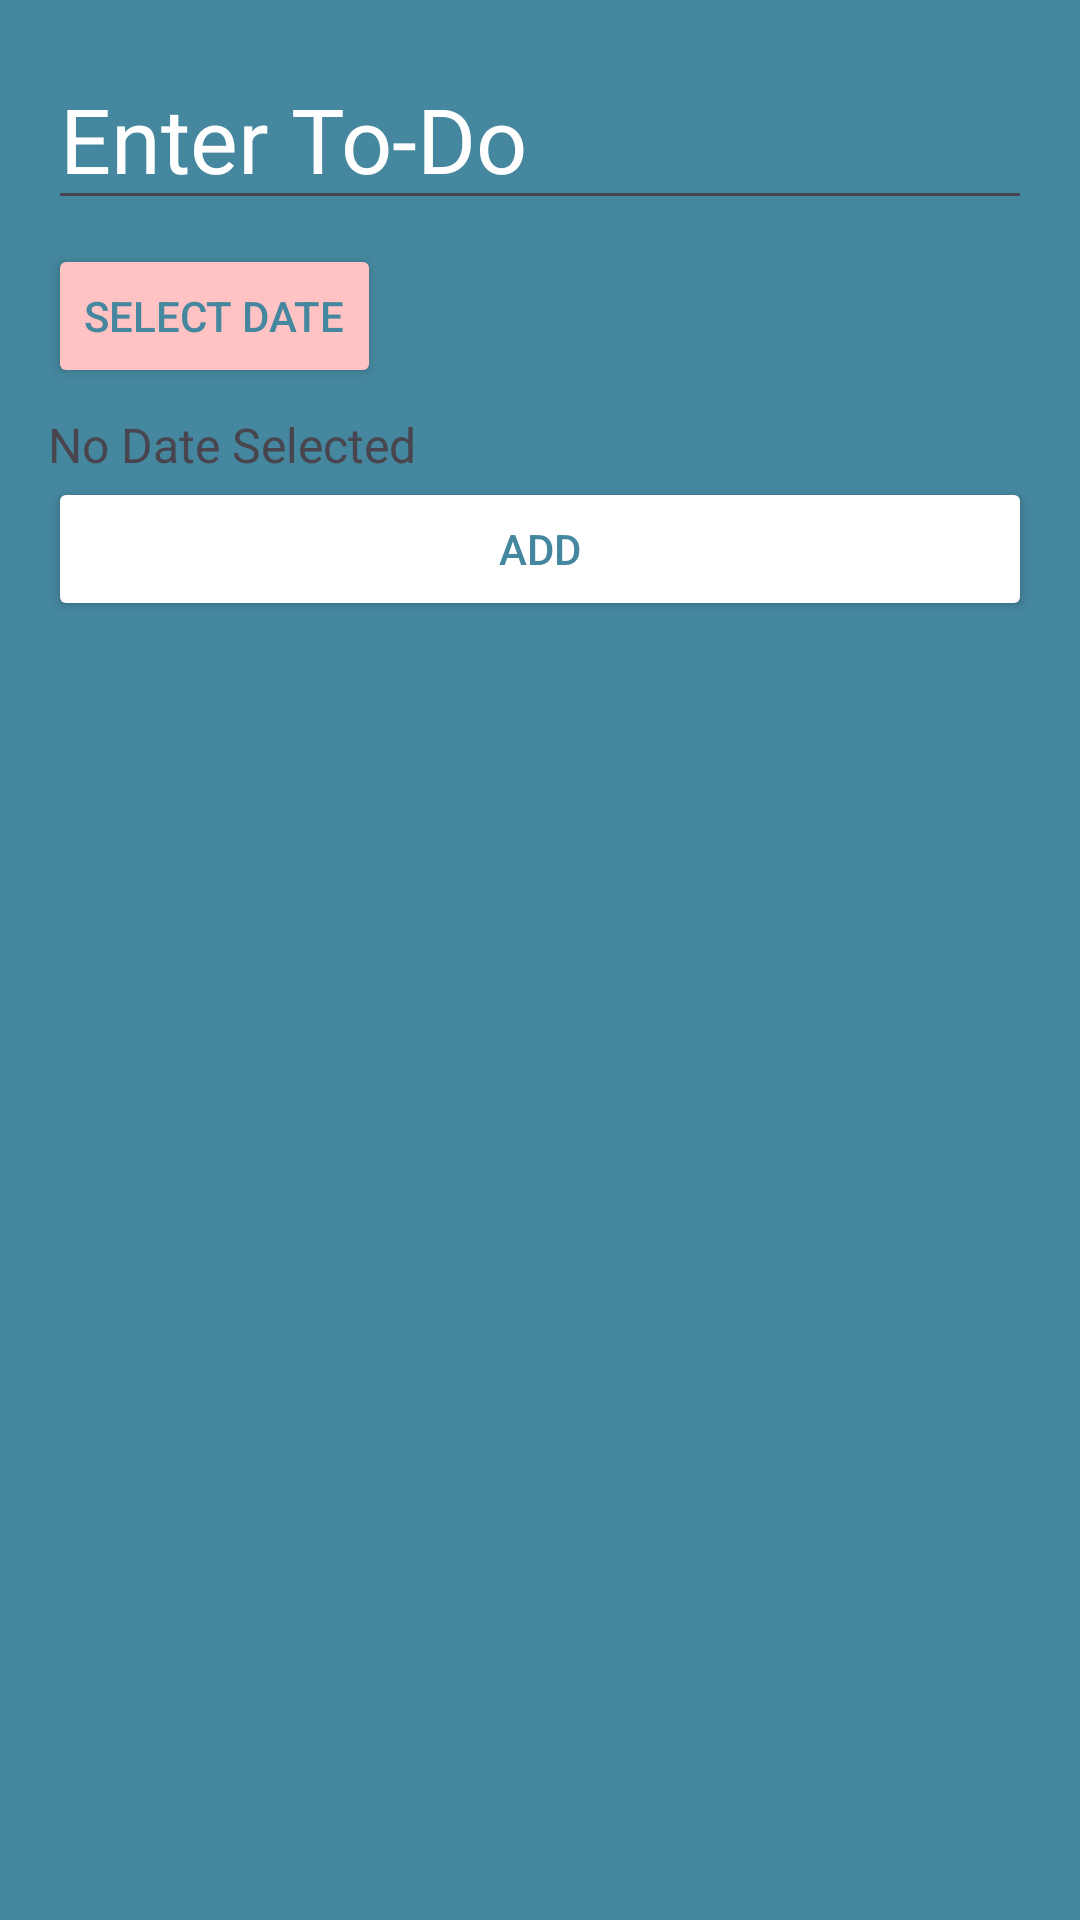

Layout XML and referenced resources for this Android screen:
<!-- AndroidManifest.xml: application theme Theme.Unlist -->
<!-- res/layout/dialog_add_todo.xml -->
<?xml version="1.0" encoding="utf-8"?>
<LinearLayout xmlns:android="http://schemas.android.com/apk/res/android"
    android:layout_width="match_parent"
    android:layout_height="wrap_content"
    android:orientation="vertical"
    android:background="@color/lightgreen"
    android:padding="16dp">

    <EditText
        android:id="@+id/todoEditText"
        android:layout_width="match_parent"
        android:layout_height="wrap_content"
        android:textColor="@color/white"
        android:textSize="30dp"
        android:textColorHint="@color/white"
        android:hint="Enter To-Do" />

    <Button
        android:id="@+id/selectDateButton"
        android:layout_width="wrap_content"
        android:layout_height="wrap_content"
        android:text="Select Date"
        android:backgroundTint="@color/pink"
        android:textColor="@color/lightgreen"
        android:layout_marginTop="8dp"/>

    <TextView
        android:id="@+id/dateTextView"
        android:layout_width="match_parent"
        android:layout_height="wrap_content"
        android:layout_marginTop="8dp"
        android:text="No Date Selected"
        android:textSize="16sp"/>

    <Button
        android:id="@+id/addButton"
        android:layout_width="match_parent"
        android:layout_height="wrap_content"
        android:backgroundTint="@color/white"
        android:textColor="@color/lightgreen"
        android:text="Add" />
</LinearLayout>
<!-- resources referenced by this layout -->
<resources>
  <color name="lightgreen">#45879E</color>
  <color name="pink">#FFC3C3</color>
  <color name="white">#FFFFFFFF</color>
  <style name="Theme.Unlist" parent="Base.Theme.Unlist" />
  <style name="Base.Theme.Unlist" parent="Theme.Material3.DayNight.NoActionBar">
          
          
      </style>
</resources>
